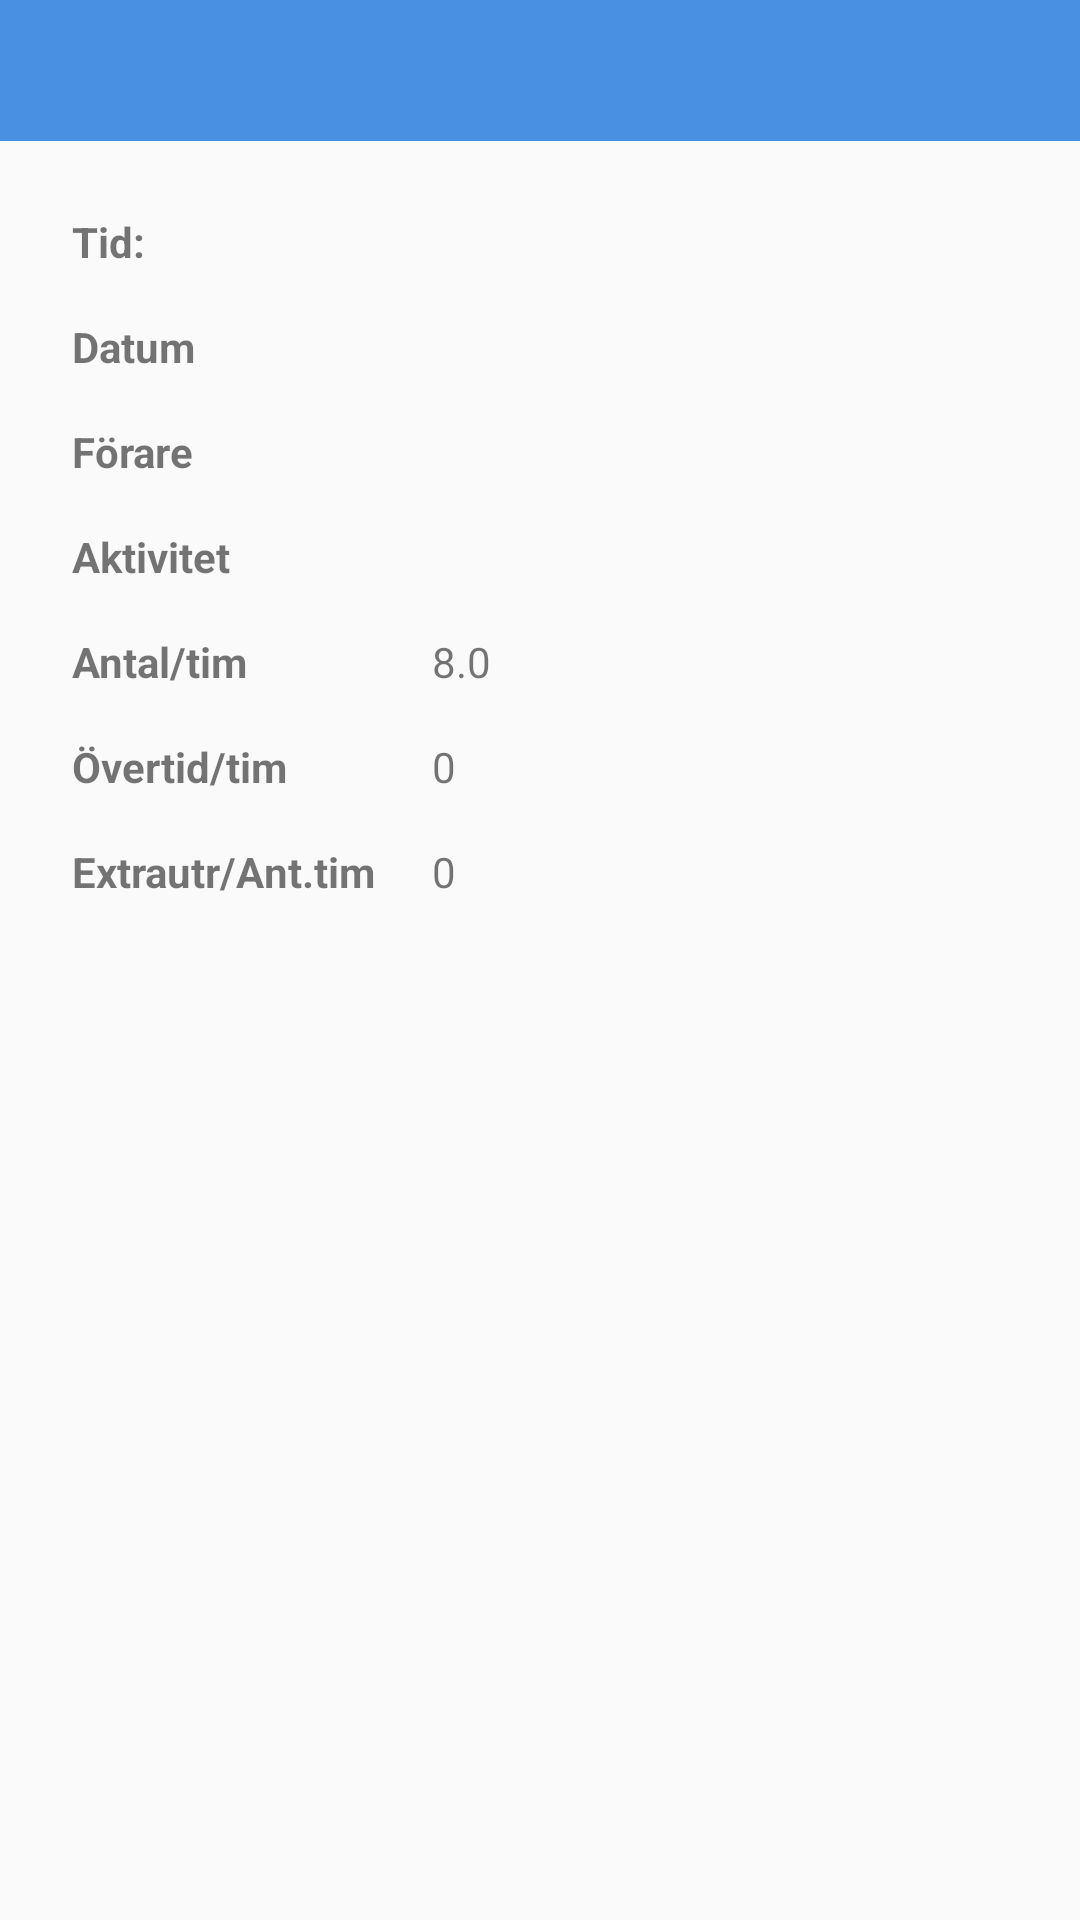

Reconstruct the res/layout file that produces this screen, plus the resources it refers to.
<!-- AndroidManifest.xml: application theme AppTheme -->
<!-- res/layout/workday_dialog.xml -->
<?xml version="1.0" encoding="utf-8"?>
<LinearLayout
    xmlns:android="http://schemas.android.com/apk/res/android" android:layout_width="match_parent"
    android:layout_height="match_parent"
    android:orientation="vertical"
    xmlns:tools="http://schemas.android.com/tools">

    <RelativeLayout
        android:layout_width="match_parent"
        android:layout_height="wrap_content"
        android:padding="10dp"
        android:background="@color/blue">

        <TextView
            android:id="@+id/dialog_customer_name"
            android:layout_width="wrap_content"
            android:layout_height="wrap_content"
            android:layout_alignParentTop="true"
            android:layout_centerHorizontal="true"
            android:textColor="@color/white"
            android:textSize="20sp"
            tools:text="Skellefteå Kommun" />
    </RelativeLayout>
    <RelativeLayout
        android:layout_width="match_parent"
        android:layout_height="wrap_content"
        android:layout_margin="16dp">

        <TextView
            android:id="@+id/lbl_to_dialog_time"
            android:layout_alignParentLeft="true"
            android:layout_width="120dp"
            android:layout_height="wrap_content"
            android:gravity="left"
            android:padding="8dp"
            android:textSize="14sp"
            android:textStyle="bold"
            android:text="Tid:" />
        <TextView
            android:id="@+id/txtview_dialog_vehicle"
            android:layout_toRightOf="@+id/lbl_to_dialog_time"
            android:layout_width="wrap_content"
            android:layout_height="wrap_content"
            android:padding="8dp"
            android:textSize="14sp"
            tools:text="07:00 - 16:00" />
        <TextView
            android:id="@+id/lbl_to_dialog_date"
            android:layout_alignParentLeft="true"
            android:layout_below="@+id/lbl_to_dialog_time"
            android:layout_width="120dp"
            android:layout_height="wrap_content"
            android:gravity="left"
            android:padding="8dp"
            android:textSize="14sp"
            android:textStyle="bold"
            android:text="Datum" />
        <TextView
            android:id="@+id/txtview_dialog_date"
            android:layout_toRightOf="@+id/lbl_to_dialog_date"
            android:layout_below="@+id/txtview_dialog_vehicle"
            android:layout_width="wrap_content"
            android:layout_height="wrap_content"
            android:padding="8dp"
            android:textSize="14sp"
            tools:text="2018-05-01" />


        <TextView
            android:id="@+id/lbl_to_dialog_driver"
            android:layout_alignParentLeft="true"
            android:layout_below="@+id/lbl_to_dialog_date"
            android:layout_width="120dp"
            android:layout_height="wrap_content"
            android:gravity="left"
            android:padding="8dp"
            android:textSize="14sp"
            android:textStyle="bold"
            android:text="Förare" />
        <TextView
            android:id="@+id/txtview_dialog_driver"
            android:layout_toRightOf="@+id/lbl_to_dialog_driver"
            android:layout_below="@+id/txtview_dialog_date"
            android:layout_width="match_parent"
            android:layout_height="wrap_content"
            android:padding="8dp"
            android:textSize="14sp"
            tools:text="David Lundgren" />



        <TextView
            android:id="@+id/lbl_to_dialog_comment"
            android:layout_alignParentLeft="true"
            android:layout_below="@+id/lbl_to_dialog_driver"
            android:layout_width="120dp"
            android:layout_height="wrap_content"
            android:gravity="left"
            android:padding="8dp"
            android:textSize="14sp"
            android:textStyle="bold"
            android:text="Aktivitet" />
        <TextView
            android:id="@+id/txtview_dialog_comment"
            android:layout_toRightOf="@+id/lbl_to_dialog_comment"
            android:layout_below="@+id/txtview_dialog_driver"
            android:layout_width="match_parent"
            android:layout_height="wrap_content"
            android:padding="8dp"
            android:textSize="14sp"
            tools:text="Snöplogning av område" />

        <TextView
            android:id="@+id/lbl_to_nr_hours"
            android:layout_alignParentLeft="true"
            android:layout_below="@+id/lbl_to_dialog_comment"
            android:layout_width="120dp"
            android:layout_height="wrap_content"
            android:gravity="left"
            android:padding="8dp"
            android:textSize="14sp"
            android:textStyle="bold"
            android:text="Antal/tim" />
        <TextView
            android:id="@+id/txtview_nr_hours"
            android:layout_toRightOf="@+id/lbl_to_dialog_driver"
            android:layout_below="@+id/txtview_dialog_comment"
            android:layout_width="match_parent"
            android:layout_height="wrap_content"
            android:padding="8dp"
            android:textSize="14sp"
            android:text="8.0" />

        <TextView
            android:id="@+id/lbl_to_nr_hours_overtime"
            android:layout_alignParentLeft="true"
            android:layout_below="@+id/txtview_nr_hours"
            android:layout_width="120dp"
            android:layout_height="wrap_content"
            android:gravity="left"
            android:padding="8dp"
            android:textSize="14sp"
            android:textStyle="bold"
            android:text="Övertid/tim" />
        <TextView
            android:id="@+id/txtview_nr_hours_overtime"
            android:layout_toRightOf="@+id/lbl_to_dialog_driver"
            android:layout_below="@+id/txtview_nr_hours"
            android:layout_width="match_parent"
            android:layout_height="wrap_content"
            android:padding="8dp"
            android:textSize="14sp"
            android:text="0" />
        <TextView
            android:id="@+id/lbl_to_nr_hours_extra"
            android:layout_alignParentLeft="true"
            android:layout_below="@+id/lbl_to_nr_hours_overtime"
            android:layout_width="120dp"
            android:layout_height="wrap_content"
            android:gravity="left"
            android:padding="8dp"
            android:textSize="14sp"
            android:textStyle="bold"
            android:text="Extrautr/Ant.tim" />
        <TextView
            android:id="@+id/txtview_nr_hours_extra"
            android:layout_toRightOf="@+id/lbl_to_dialog_driver"
            android:layout_below="@+id/lbl_to_nr_hours_overtime"
            android:layout_width="match_parent"
            android:layout_height="wrap_content"
            android:padding="8dp"
            android:textSize="14sp"
            android:text="0" />
    </RelativeLayout>

</LinearLayout>
<!-- resources referenced by this layout -->
<resources>
  <color name="blue">#4a90e2</color>
  <color name="white">#ffffff</color>
  <style name="AppTheme" parent="Theme.AppCompat.Light.NoActionBar">
          
          <item name="colorPrimary">@color/colorPrimary</item>
          <item name="colorPrimaryDark">@android:color/black</item>
          <item name="colorAccent">@color/colorAccent</item>
      </style>
  <color name="colorPrimary">#3F51B5</color>
  <color name="colorAccent">#ff4081</color>
</resources>
